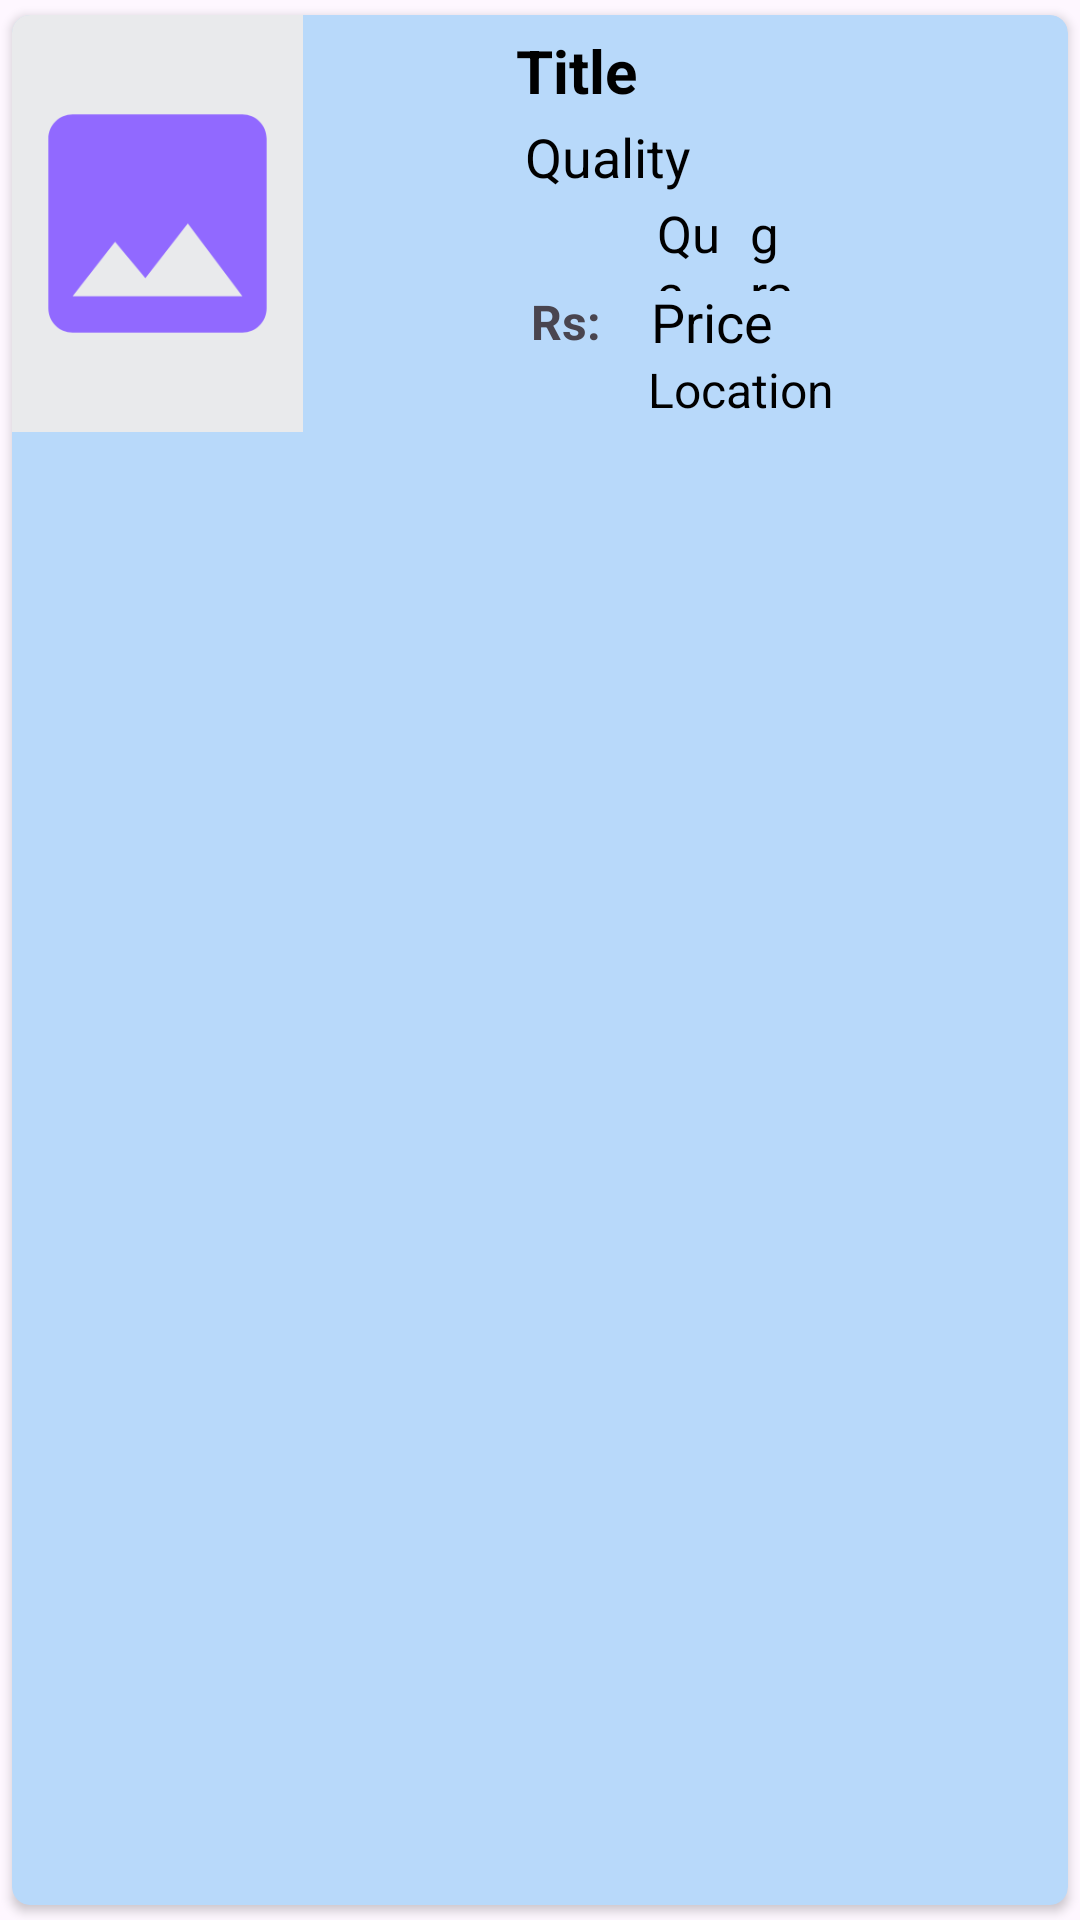

Android layout source for this screen:
<!-- AndroidManifest.xml: application theme Theme.ArecaNut -->
<!-- res/layout/view_product.xml -->
<?xml version="1.0" encoding="utf-8"?>
<androidx.cardview.widget.CardView xmlns:android="http://schemas.android.com/apk/res/android"
    android:layout_width="match_parent"
    android:layout_height="wrap_content"
    xmlns:app="http://schemas.android.com/apk/res-auto"
    app:cardCornerRadius="6dp"
    android:elevation="6dp"
    app:cardUseCompatPadding="true"
    android:backgroundTint="@color/g_blue100"
    >

    <RelativeLayout
        android:layout_width="wrap_content"
        android:layout_height="139dp"
        android:padding="0dp">


        <ImageView
            android:id="@+id/img1"
            android:layout_width="149dp"
            android:layout_height="match_parent"
            android:layout_alignParentTop="true"
            android:layout_alignParentEnd="true"
            android:layout_marginEnd="255dp"
            android:background="@color/g_line"
            app:srcCompat="@drawable/baseline_image_24" />


        <TextView
            android:id="@+id/categorytext"
            android:layout_width="wrap_content"
            android:layout_height="28dp"
            android:layout_alignParentStart="true"
            android:layout_alignParentTop="true"
            android:layout_alignParentEnd="true"
            android:layout_alignParentBottom="true"
            android:layout_marginStart="168dp"
            android:layout_marginTop="5dp"

            android:layout_marginEnd="0dp"
            android:layout_marginBottom="106dp"
            android:text="Title"
            android:textColor="#000"
            android:textSize="20sp"
            android:textStyle="bold" />

        <TextView
            android:id="@+id/qualitytext"
            android:layout_width="231dp"
            android:layout_height="wrap_content"
            android:layout_alignParentStart="true"
            android:layout_alignParentTop="true"
            android:layout_marginStart="171dp"
            android:layout_marginTop="35dp"
            android:text="Quality"
            android:textColor="#000"
            android:textSize="18sp" />

        <TextView
            android:id="@+id/quantitytext"
            android:layout_width="wrap_content"
            android:layout_height="25dp"
            android:layout_below="@+id/qualitytext"

            android:layout_alignParentStart="true"

            android:layout_alignParentEnd="true"
            android:layout_alignParentBottom="true"
            android:layout_marginStart="215dp"
            android:layout_marginLeft="-5dp"
            android:layout_marginTop="2dp"
            android:layout_marginEnd="115dp"
            android:layout_marginBottom="47dp"
            android:layout_toRightOf="@id/editTextText5"
            android:text="Qua"
            android:textColor="#000"
            android:textSize="17dp" />

        <TextView
            android:id="@+id/spinner2txt"
            android:layout_width="wrap_content"
            android:layout_height="25dp"
            android:layout_below="@+id/qualitytext"

            android:layout_alignParentStart="true"
            android:layout_alignParentEnd="true"

            android:layout_alignParentBottom="true"
            android:layout_marginStart="246dp"
            android:layout_marginLeft="26dp"
            android:layout_marginTop="2dp"
            android:layout_marginEnd="90dp"
            android:layout_marginBottom="47dp"
            android:layout_toRightOf="@id/editTextText5"
            android:text="gram"
            android:textColor="#000"
            android:textSize="17sp" />

        <TextView
            android:id="@+id/pricetext"
            android:layout_width="80dp"
            android:layout_height="wrap_content"
            android:layout_alignParentTop="true"
            android:layout_marginLeft="6dp"
            android:layout_marginTop="90dp"
            android:layout_toRightOf="@id/editTextText6"
            android:text="Price"
            android:textColor="#000"
            android:textSize="18sp" />

        <TextView
            android:id="@+id/editTextText5"
            android:layout_width="wrap_content"
            android:layout_height="24dp"
            android:layout_alignParentStart="true"
            android:layout_alignParentTop="true"
            android:layout_alignParentEnd="true"
            android:layout_alignParentBottom="true"
            android:layout_marginStart="171dp"
            android:layout_marginLeft="22dp"
            android:layout_marginTop="63dp"
            android:layout_marginEnd="184dp"
            android:layout_marginBottom="52dp"
            android:layout_toRightOf="@id/img1"
            android:inputType="none"
            android:text="Qty:"
            android:textSize="16dp"
            android:textStyle="bold" />

        <TextView
            android:id="@+id/editTextText6"
            android:layout_width="34dp"
            android:layout_height="wrap_content"
            android:layout_alignParentStart="true"
            android:layout_alignParentBottom="true"
            android:layout_marginStart="173dp"
            android:layout_marginLeft="24dp"
            android:layout_marginTop="150dp"
            android:layout_marginBottom="26dp"
            android:layout_toRightOf="@id/img1"
            android:inputType="none"
            android:text="Rs:"
            android:textSize="16dp"
            android:textStyle="bold" />

        <ImageView
            android:id="@+id/txtlocationview"
            android:layout_width="27dp"
            android:layout_height="22dp"
            android:layout_alignParentStart="true"
            android:layout_alignParentTop="true"
            android:layout_alignParentEnd="true"
            android:layout_alignParentBottom="true"
            android:layout_marginStart="169dp"
            android:layout_marginTop="116dp"
            android:layout_marginEnd="208dp"
            android:layout_marginBottom="1dp"
            android:background="@drawable/outline_location_on_24"
            android:fontFamily="@font/nunito_bold"
            android:inputType="none"
            android:textColor="#CB2525"
            android:textSize="18dp" />

        <TextView
            android:id="@+id/txtLocation"
            android:layout_width="194dp"
            android:layout_height="24dp"
            android:layout_alignParentStart="true"
            android:layout_alignParentTop="true"
            android:layout_alignParentEnd="true"
            android:layout_alignParentBottom="true"
            android:layout_marginStart="212dp"
            android:layout_marginLeft="6dp"
            android:layout_marginTop="114dp"
            android:layout_marginEnd="-2dp"
            android:layout_marginBottom="1dp"
            android:inputType="textShortMessage"
            android:text="Location"
            android:textColor="#000"
            android:textSize="16sp" />


    </RelativeLayout>


</androidx.cardview.widget.CardView>
<!-- resources referenced by this layout -->
<resources>
  <color name="g_blue100">#B8D9FA</color>
  <color name="g_line">#E9EAEC</color>
  <!-- drawable baseline_image_24 (drawable) -->
  <vector android:height="24dp" android:tint="#9169FF"
      android:viewportHeight="24" android:viewportWidth="24"
      android:width="24dp" xmlns:android="http://schemas.android.com/apk/res/android">
      <path android:fillColor="@android:color/white" android:pathData="M21,19V5c0,-1.1 -0.9,-2 -2,-2H5c-1.1,0 -2,0.9 -2,2v14c0,1.1 0.9,2 2,2h14c1.1,0 2,-0.9 2,-2zM8.5,13.5l2.5,3.01L14.5,12l4.5,6H5l3.5,-4.5z"/>
  </vector>
  <!-- drawable outline_location_on_24 (drawable) -->
  <vector android:height="24dp" android:tint="#0A0A0A"
      android:viewportHeight="24" android:viewportWidth="24"
      android:width="24dp" xmlns:android="http://schemas.android.com/apk/res/android">
      <path android:fillColor="@android:color/white" android:pathData="M12,2C8.13,2 5,5.13 5,9c0,5.25 7,13 7,13s7,-7.75 7,-13c0,-3.87 -3.13,-7 -7,-7zM7,9c0,-2.76 2.24,-5 5,-5s5,2.24 5,5c0,2.88 -2.88,7.19 -5,9.88C9.92,16.21 7,11.85 7,9z"/>
      <path android:fillColor="@android:color/white" android:pathData="M12,9m-2.5,0a2.5,2.5 0,1 1,5 0a2.5,2.5 0,1 1,-5 0"/>
  </vector>
  <style name="Theme.ArecaNut" parent="Base.Theme.ArecaNut" />
  <style name="Base.Theme.ArecaNut" parent="Theme.Material3.DayNight.NoActionBar">
          7
          <item name="colorPrimary">@color/lavender</item>
          <item name="colorPrimaryVariant">@color/lavender</item>
          <item name="colorOnPrimary">@color/white</item>
          
          <item name="colorSecondary">@color/teal_200</item>
          <item name="colorSecondaryVariant">@color/teal_700</item>
          <item name="colorOnSecondary">@color/black</item>
          
          <item name="android:statusBarColor" tools:targetApi="l">?attr/colorPrimaryVariant</item>
      </style>
  <color name="lavender">#8692f7</color>
  <color name="white">#FFFFFFFF</color>
  <color name="teal_200">#FF03DAC5</color>
  <color name="teal_700">#FF018786</color>
  <color name="black">#FF000000</color>
</resources>
